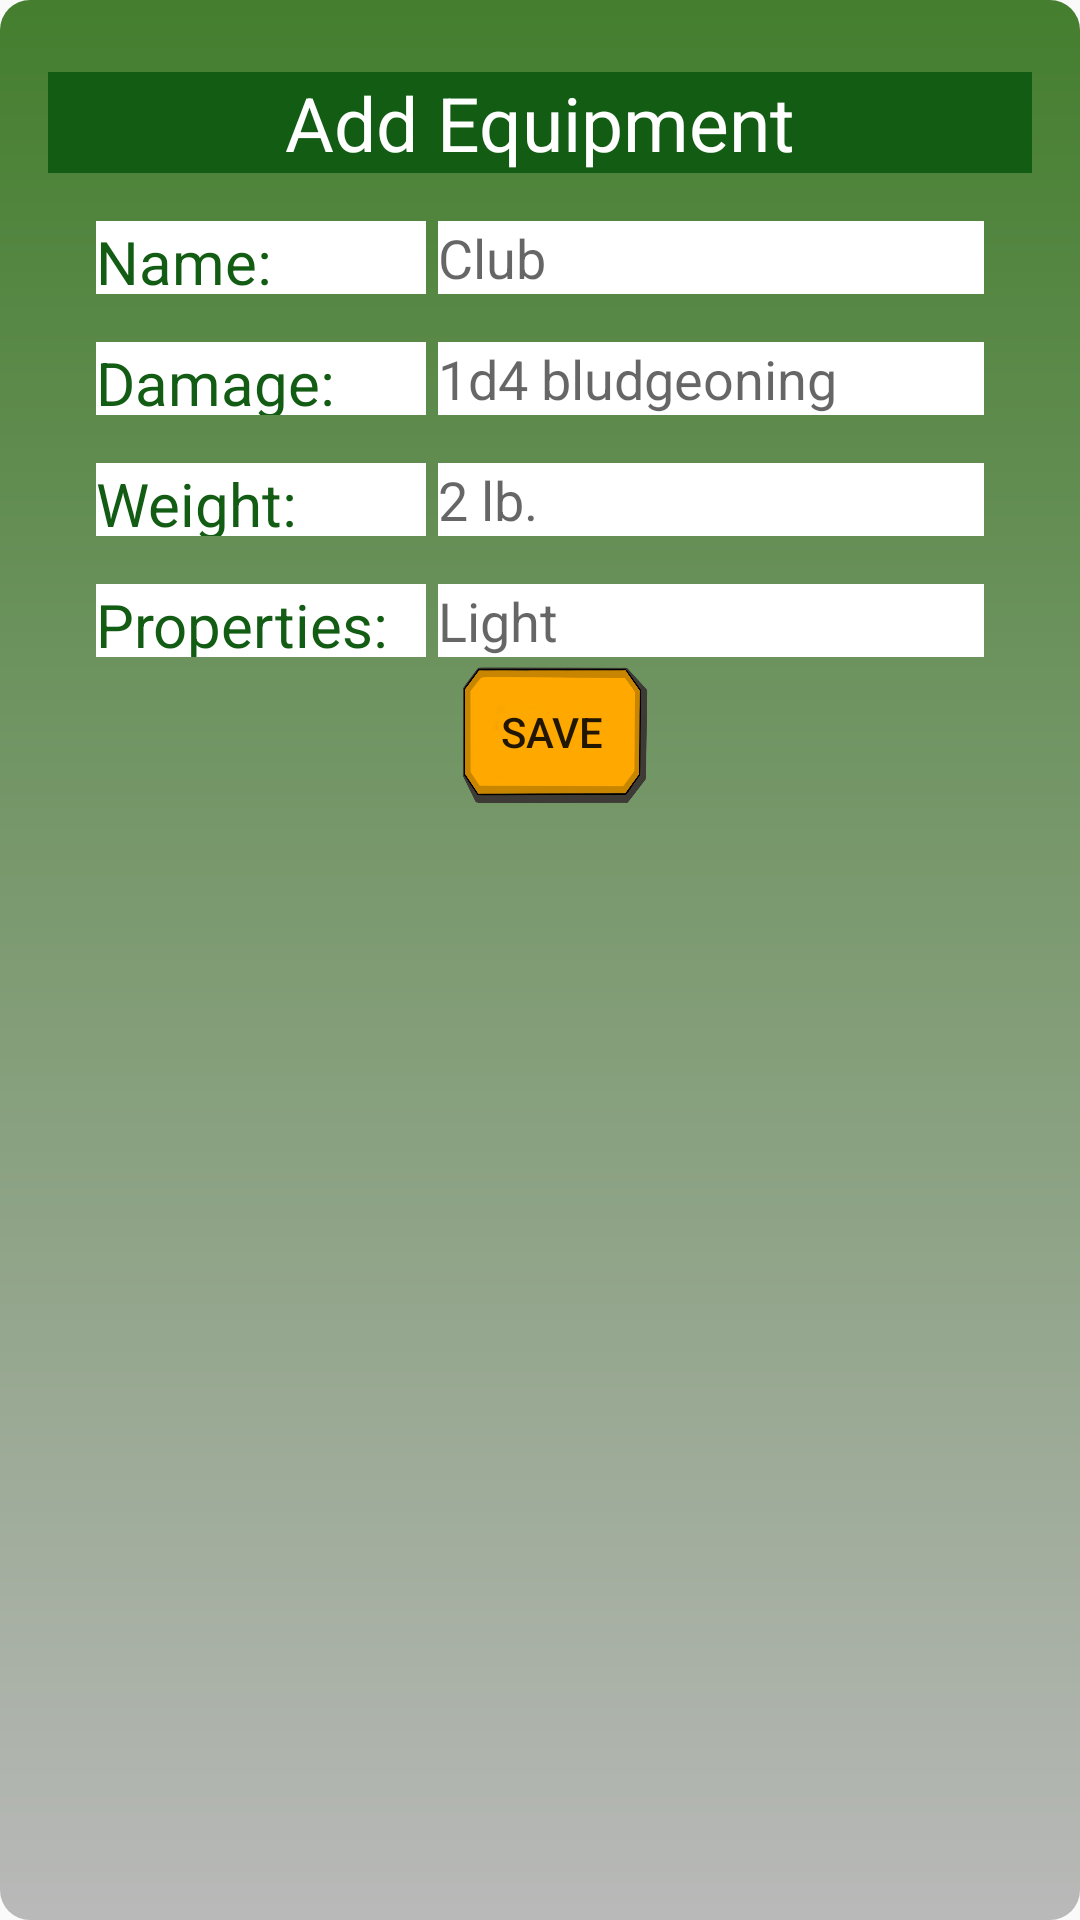

Android layout source for this screen:
<!-- AndroidManifest.xml: application theme AppTheme -->
<!-- res/layout/activity_pop__add__equipment.xml -->
<?xml version="1.0" encoding="utf-8"?>
<android.support.constraint.ConstraintLayout xmlns:android="http://schemas.android.com/apk/res/android"
    xmlns:app="http://schemas.android.com/apk/res-auto"
    xmlns:tools="http://schemas.android.com/tools"
    android:layout_width="match_parent"
    android:layout_height="match_parent"
    android:background="@drawable/pop_background"
    tools:context=".Pop_Add_Equipment">

    <TextView
        android:id="@+id/textView42"
        android:layout_width="0dp"
        android:layout_height="wrap_content"
        android:layout_marginStart="16dp"
        android:layout_marginTop="24dp"
        android:layout_marginEnd="16dp"
        android:text="Add Equipment"
        android:background="@color/colorPrimaryDark"
        android:textAlignment="center"
        android:textColor="#FFF"
        android:textSize="25sp"
        app:layout_constraintEnd_toEndOf="parent"
        app:layout_constraintStart_toStartOf="parent"
        app:layout_constraintTop_toTopOf="parent"
        />

    <TextView
        android:id="@+id/textView36"
        android:layout_width="110dp"
        android:layout_height="0dp"
        android:layout_marginStart="32dp"
        android:background="#FFF"
        android:text="Name: "
        android:textColor="@color/colorPrimaryDark"
        android:textSize="20sp"
        app:layout_constraintBottom_toBottomOf="@+id/addWeaponName_text"
        app:layout_constraintStart_toStartOf="parent"
        app:layout_constraintTop_toTopOf="@+id/addWeaponName_text" />

    <EditText
        android:id="@+id/addWeaponName_text"
        android:layout_width="0dp"
        android:layout_height="wrap_content"
        android:layout_marginStart="4dp"
        android:layout_marginTop="16dp"
        android:layout_marginEnd="32dp"
        android:background="#FFF"
        android:hint="Club"
        app:layout_constraintEnd_toEndOf="parent"
        app:layout_constraintStart_toEndOf="@+id/textView36"
        app:layout_constraintTop_toBottomOf="@+id/textView42"
        android:imeOptions="actionDone"
        android:singleLine="true"/>

    <TextView
        android:id="@+id/textView46"
        android:layout_width="110dp"
        android:layout_height="0dp"
        android:layout_marginStart="32dp"
        android:background="#FFF"
        android:text="Damage: "
        android:textColor="@color/colorPrimaryDark"
        android:textSize="20sp"
        app:layout_constraintBottom_toBottomOf="@+id/addWeaponDamage_text"
        app:layout_constraintStart_toStartOf="parent"
        app:layout_constraintTop_toTopOf="@+id/addWeaponDamage_text" />

    <EditText
        android:id="@+id/addWeaponDamage_text"
        android:layout_width="0dp"
        android:layout_height="wrap_content"
        android:layout_marginStart="4dp"
        android:layout_marginTop="16dp"
        android:layout_marginEnd="32dp"
        android:background="#FFF"
        android:hint="1d4 bludgeoning"
        app:layout_constraintEnd_toEndOf="parent"
        app:layout_constraintHorizontal_bias="0.0"
        app:layout_constraintStart_toEndOf="@+id/textView46"
        app:layout_constraintTop_toBottomOf="@+id/addWeaponName_text"
        android:imeOptions="actionDone"
        android:singleLine="true"/>

    <TextView
        android:id="@+id/textView47"
        android:layout_width="110dp"
        android:layout_height="0dp"
        android:layout_marginStart="32dp"
        android:background="#FFF"
        android:text="Weight: "
        android:textColor="@color/colorPrimaryDark"
        android:textSize="20sp"
        app:layout_constraintBottom_toBottomOf="@+id/addWeaponWeight_text"
        app:layout_constraintStart_toStartOf="parent"
        app:layout_constraintTop_toTopOf="@+id/addWeaponWeight_text" />

    <EditText
        android:id="@+id/addWeaponWeight_text"
        android:layout_width="0dp"
        android:layout_height="wrap_content"
        android:layout_marginStart="4dp"
        android:layout_marginTop="16dp"
        android:layout_marginEnd="32dp"
        android:background="#FFF"
        android:hint="2 lb."
        app:layout_constraintEnd_toEndOf="parent"
        app:layout_constraintHorizontal_bias="1.0"
        app:layout_constraintStart_toEndOf="@+id/textView47"
        app:layout_constraintTop_toBottomOf="@+id/addWeaponDamage_text"
        android:imeOptions="actionDone"
        android:singleLine="true"/>

    <TextView
        android:id="@+id/textView49"
        android:layout_width="110dp"
        android:layout_height="0dp"
        android:layout_marginStart="32dp"
        android:background="#FFF"
        android:text="Properties: "
        android:textColor="@color/colorPrimaryDark"
        android:textSize="20sp"
        app:layout_constraintBottom_toBottomOf="@+id/addWeaponProperties_text"
        app:layout_constraintStart_toStartOf="parent"
        app:layout_constraintTop_toTopOf="@+id/addWeaponProperties_text" />

    <EditText
        android:id="@+id/addWeaponProperties_text"
        android:layout_width="0dp"
        android:layout_height="wrap_content"
        android:layout_marginStart="4dp"
        android:layout_marginTop="16dp"
        android:layout_marginEnd="32dp"
        android:background="#FFF"
        android:hint="Light"
        app:layout_constraintEnd_toEndOf="parent"
        app:layout_constraintHorizontal_bias="0.0"
        app:layout_constraintStart_toEndOf="@+id/textView49"
        app:layout_constraintTop_toBottomOf="@+id/addWeaponWeight_text"
        android:imeOptions="actionDone"
        android:singleLine="true"/>

    <Button
        android:id="@+id/SaveEquipment_button"
        android:layout_width="70dp"
        android:layout_height="50dp"
        android:layout_marginStart="8dp"
        android:background="@drawable/clickable"
        android:text="Save"
        app:layout_constraintEnd_toEndOf="parent"
        app:layout_constraintStart_toStartOf="parent"
        app:layout_constraintTop_toBottomOf="@+id/addWeaponProperties_text" />

</android.support.constraint.ConstraintLayout>
<!-- resources referenced by this layout -->
<resources>
  <color name="colorPrimaryDark">#125C14</color>
  <!-- drawable clickable (drawable) -->
  <?xml version="1.0" encoding="utf-8"?>
  <selector xmlns:android="http://schemas.android.com/apk/res/android">
      <item android:state_pressed="true" android:drawable="@drawable/clicked" />
      <item android:drawable="@drawable/normal" />
  </selector>
  <!-- drawable pop_background (drawable) -->
  <?xml version="1.0" encoding="utf-8"?>
  <shape xmlns:android="http://schemas.android.com/apk/res/android">
  
      <gradient
          android:startColor="@color/colorGray"
          android:endColor="@color/colorPrimary"
          android:angle="90"
          />
      <corners
          android:radius="10dp"
          />
  
  </shape>
  <style name="AppTheme" parent="Theme.AppCompat.Light.DarkActionBar">
          
          <item name="colorPrimary">@color/colorPrimary</item>
          <item name="colorPrimaryDark">@color/colorPrimaryDark</item>
          <item name="colorAccent">@color/colorAccent</item>
      </style>
  <!-- drawable clicked: png bitmap (drawable, 67111 bytes) -->
  <!-- drawable normal: png bitmap (drawable, 73837 bytes) -->
  <color name="colorGray">#B9B9B9</color>
  <color name="colorPrimary">#447E2E</color>
  <color name="colorAccent">#FDB833</color>
</resources>
